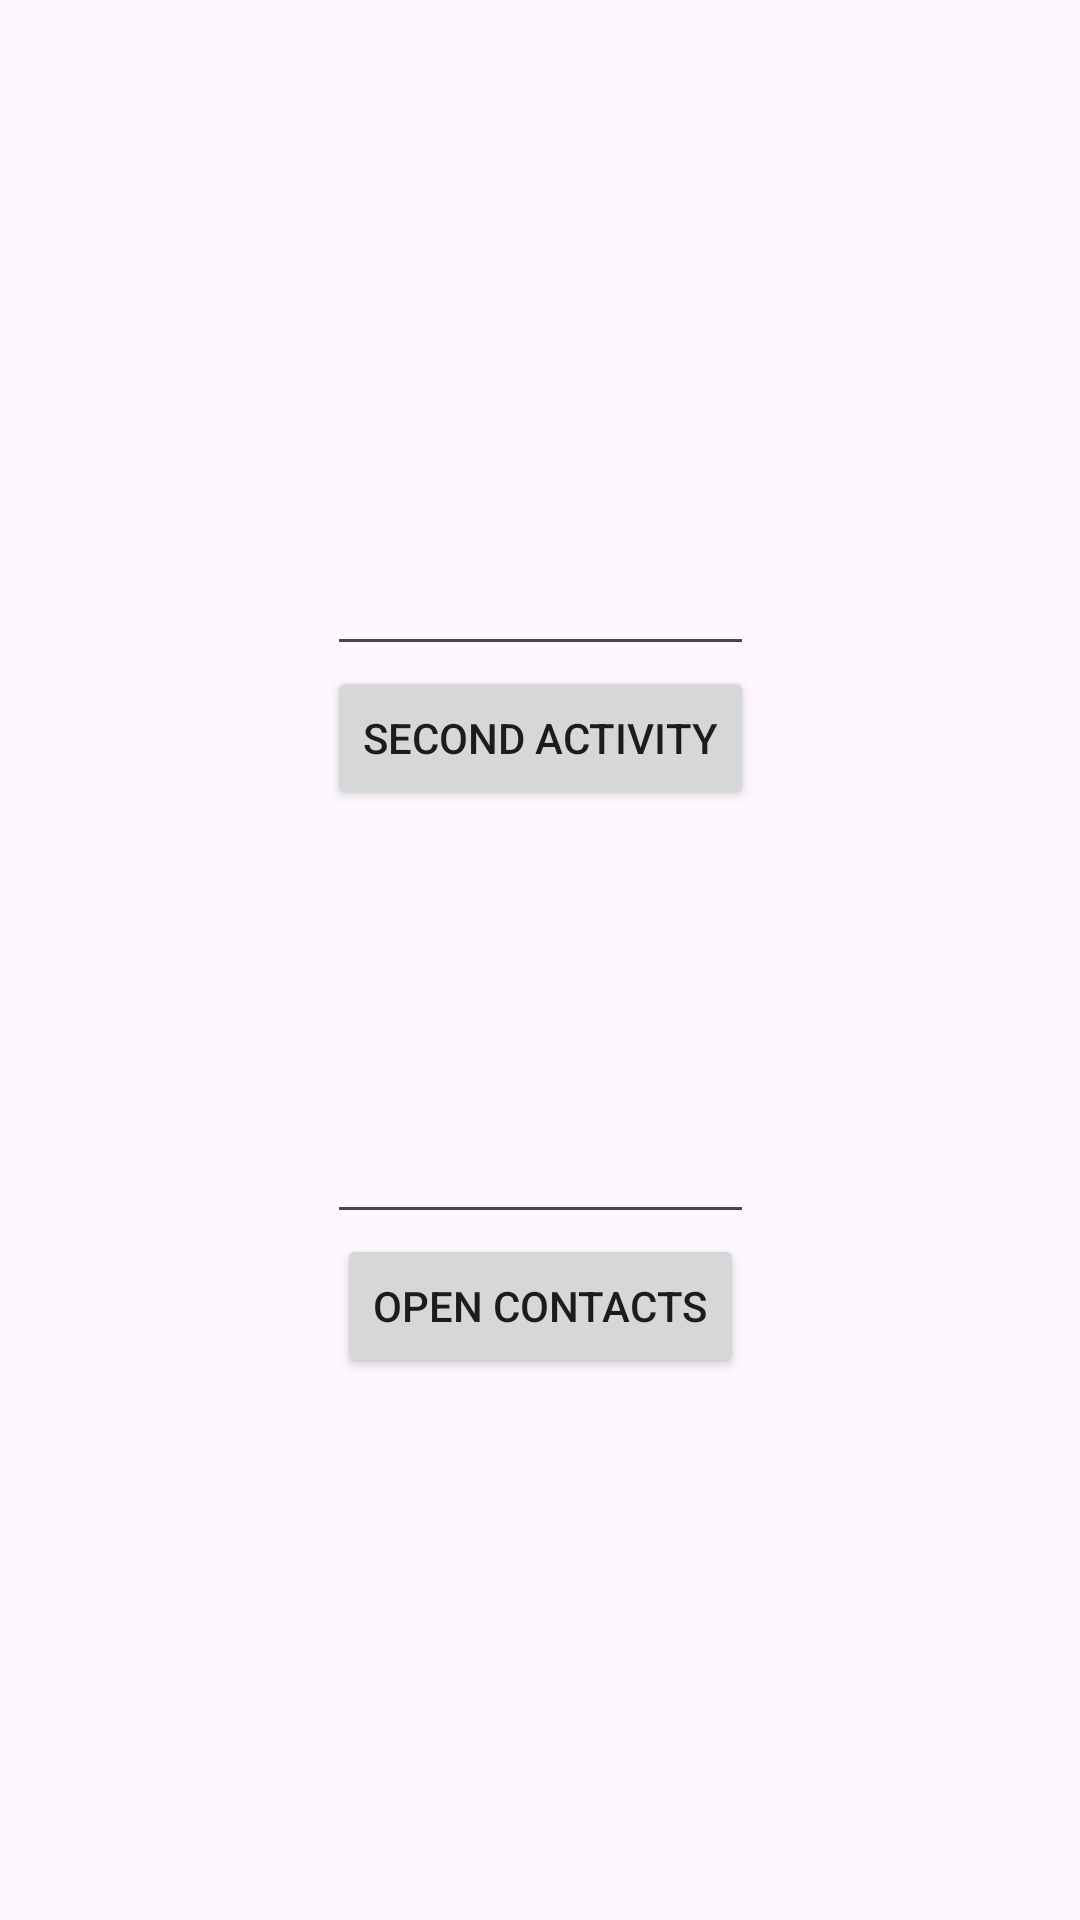

Layout XML and referenced resources for this Android screen:
<!-- AndroidManifest.xml: application theme Theme._2ViewsApp -->
<!-- res/layout/activity_main.xml -->
<?xml version="1.0" encoding="utf-8"?>
<androidx.constraintlayout.widget.ConstraintLayout xmlns:android="http://schemas.android.com/apk/res/android"
    xmlns:app="http://schemas.android.com/apk/res-auto"
    xmlns:tools="http://schemas.android.com/tools"
    android:layout_width="match_parent"
    android:layout_height="match_parent"
    tools:context=".MainActivity">
    <LinearLayout
        android:layout_width="wrap_content"
        android:layout_height="wrap_content"
        android:orientation="vertical"
        app:layout_constraintStart_toStartOf="parent"
        app:layout_constraintEnd_toEndOf="parent"
        app:layout_constraintTop_toTopOf="parent"
        app:layout_constraintBottom_toBottomOf="parent"
        >
        <EditText
            android:id="@+id/edit_text"
            android:inputType="text"
            android:layout_width="match_parent"
            android:layout_height="match_parent"
            android:importantForAutofill="no"
            tools:ignore="LabelFor"
            />
        <Button
            android:id="@+id/start_second_activity"
            android:layout_width="wrap_content"
            android:layout_height="wrap_content"
            android:text="@string/second_activity_button_text"
            android:layout_gravity="center"
            android:layout_marginBottom="100dp"
            />
        <EditText
            android:id="@+id/edit_text_phone"
            android:layout_width="match_parent"
            android:layout_height="wrap_content"
            android:inputType="phone"
            android:autofillHints="phone"
            tools:ignore="LabelFor"
            />
        <Button
            android:id="@+id/start_phone"
            android:layout_width="wrap_content"
            android:layout_height="wrap_content"
            android:text="@string/phone_button_text"
            android:layout_gravity="center"
            />
    </LinearLayout>

</androidx.constraintlayout.widget.ConstraintLayout>
<!-- resources referenced by this layout -->
<resources>
  <string name="phone_button_text">Open Contacts</string>
  <string name="second_activity_button_text">Second Activity</string>
  <style name="Theme._2ViewsApp" parent="Base.Theme._2ViewsApp" />
  <style name="Base.Theme._2ViewsApp" parent="Theme.Material3.DayNight.NoActionBar">
          
          
      </style>
</resources>
